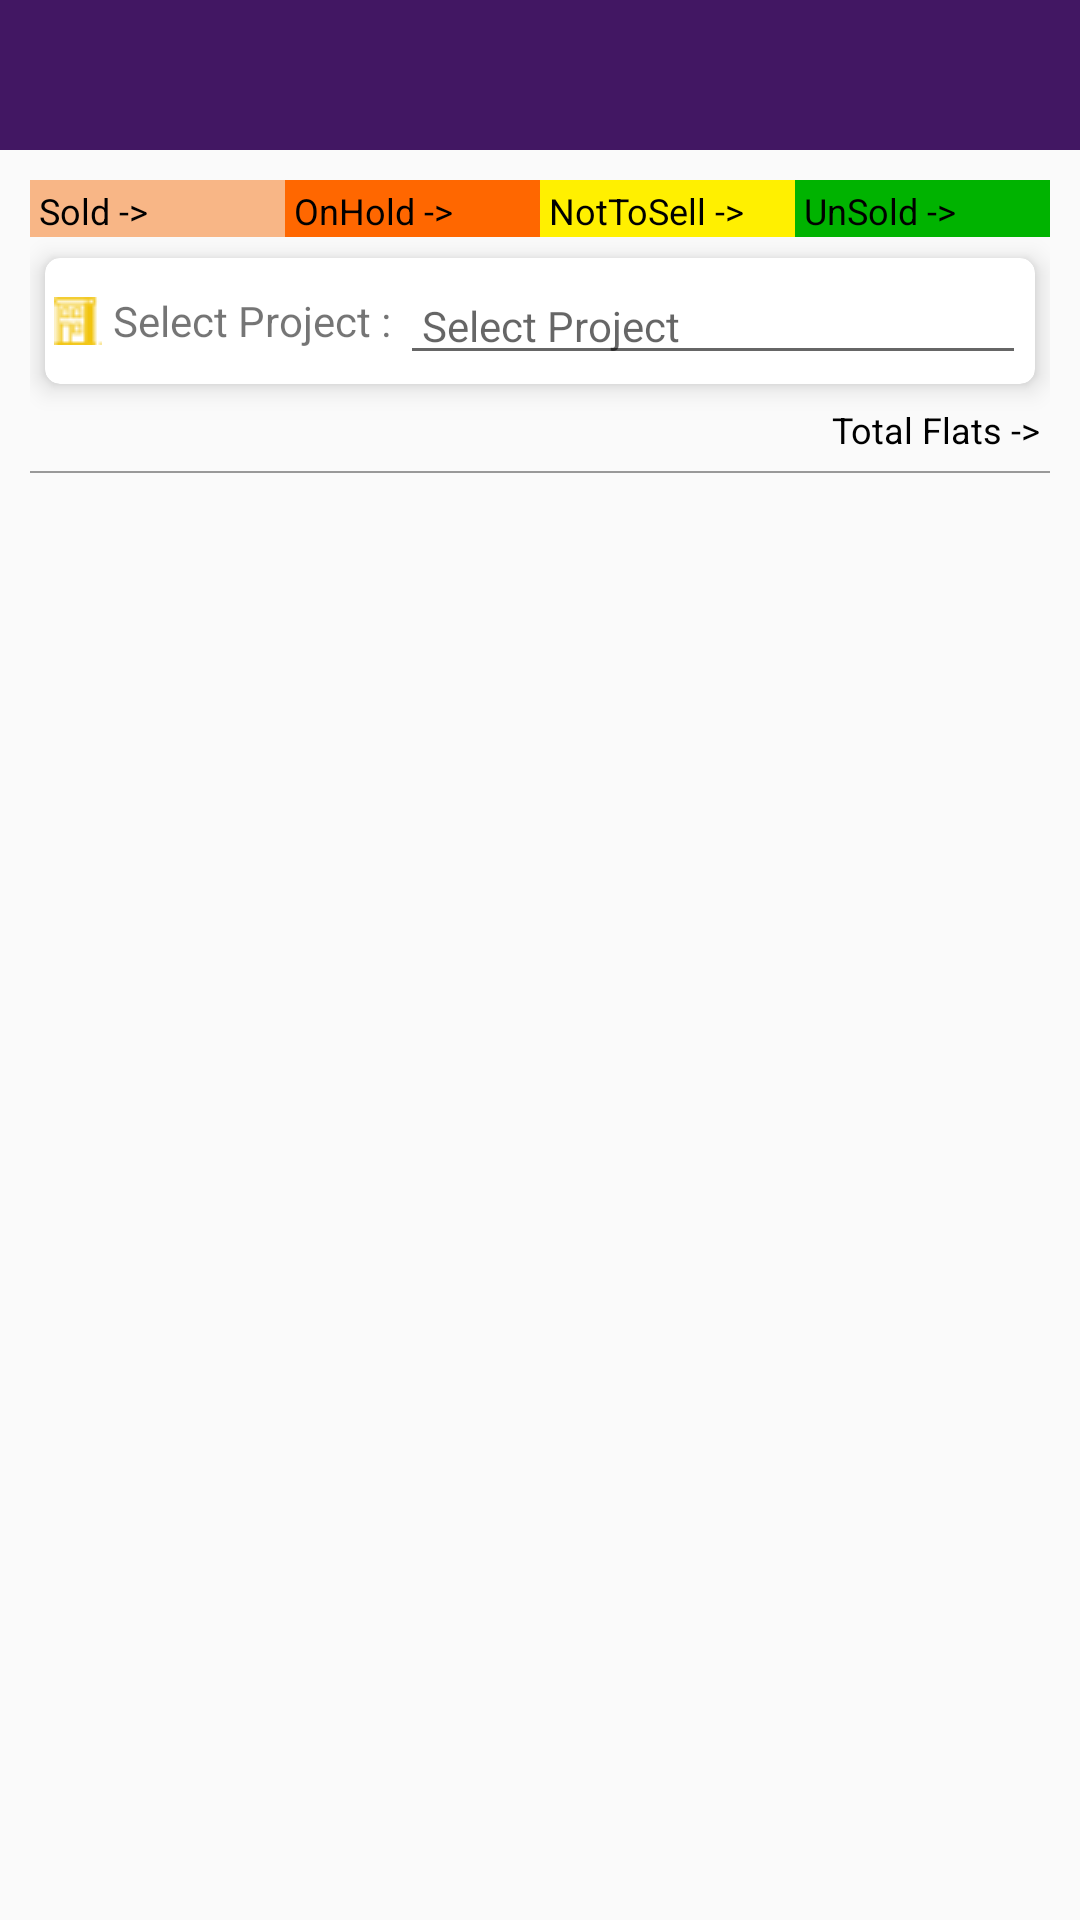

The Android layout XML behind this screen, and the referenced resources:
<!-- AndroidManifest.xml: application theme AppTheme -->
<!-- res/layout/activity_flat_available_check.xml -->
<?xml version="1.0" encoding="utf-8"?>
<LinearLayout xmlns:android="http://schemas.android.com/apk/res/android"
    xmlns:app="http://schemas.android.com/apk/res-auto"
    xmlns:tools="http://schemas.android.com/tools"
    android:layout_width="match_parent"
    android:layout_height="match_parent"
    android:orientation="vertical"
    tools:context=".FlatAvailableCheckActivity">

    <androidx.appcompat.widget.Toolbar
        android:id="@+id/toolbar"
        android:minHeight="?attr/actionBarSize"
        android:layout_width="match_parent"
        android:layout_height="@dimen/actionbarheight"
        app:titleTextColor="@android:color/white"
        android:theme="@style/ToolbarTheme"
        android:background="?attr/colorPrimary">
    </androidx.appcompat.widget.Toolbar>

    <LinearLayout
        android:layout_width="match_parent"
        android:layout_height="match_parent"
        android:orientation="vertical"
        android:padding="10dp">

        <LinearLayout
            android:layout_width="match_parent"
            android:layout_height="wrap_content"
            android:layout_marginBottom="2dp"
            android:orientation="horizontal">

            <LinearLayout
                android:layout_width="0dp"
                android:layout_height="wrap_content"
                android:layout_weight="1"
                android:background="@color/Sold"
                android:orientation="horizontal">

                <TextView
                    android:layout_width="wrap_content"
                    android:layout_height="wrap_content"
                    android:text=" Sold ->  "
                    android:textColor="@color/black"
                    android:textSize="12dp" />

                <TextView
                    android:id="@+id/tvSoldCount"
                    android:layout_width="wrap_content"
                    android:layout_height="wrap_content"
                    android:background="@color/Sold"
                    android:textColor="@color/black"
                    android:textSize="14dp" />
            </LinearLayout>

            <LinearLayout
                android:layout_width="0dp"
                android:layout_height="wrap_content"
                android:layout_weight="1"
                android:background="@color/OnHold"
                android:orientation="horizontal">

                <TextView
                    android:layout_width="wrap_content"
                    android:layout_height="wrap_content"
                    android:text=" OnHold -> "
                    android:textColor="@color/black"
                    android:textSize="12dp" />

                <TextView
                    android:id="@+id/tvOnHoldCount"
                    android:layout_width="wrap_content"
                    android:layout_height="wrap_content"
                    android:background="@color/OnHold"
                    android:textColor="@color/black"
                    android:textSize="14dp" />
            </LinearLayout>

            <LinearLayout
                android:layout_width="0dp"
                android:layout_height="wrap_content"
                android:layout_weight="1"
                android:background="@color/NotToSell"
                android:orientation="horizontal">

                <TextView
                    android:layout_width="wrap_content"
                    android:layout_height="wrap_content"
                    android:text=" NotToSell -> "
                    android:textColor="@color/black"
                    android:textSize="12dp" />

                <TextView
                    android:id="@+id/tvNotToSellCount"
                    android:layout_width="wrap_content"
                    android:layout_height="wrap_content"
                    android:background="@color/NotToSell"
                    android:textColor="@color/black"
                    android:textSize="14dp" />
            </LinearLayout>

            <LinearLayout
                android:layout_width="0dp"
                android:layout_height="wrap_content"
                android:layout_weight="1"
                android:background="@color/UnSold"
                android:orientation="horizontal">

                <TextView
                    android:layout_width="wrap_content"
                    android:layout_height="wrap_content"
                    android:text=" UnSold -> "
                    android:textColor="@color/black"
                    android:textSize="12dp" />

                <TextView
                    android:id="@+id/tvUnSoldCount"
                    android:layout_width="wrap_content"
                    android:layout_height="wrap_content"
                    android:background="@color/UnSold"
                    android:textColor="@color/black"
                    android:textSize="14dp" />
            </LinearLayout>
        </LinearLayout>

        <androidx.cardview.widget.CardView
            android:layout_width="match_parent"
            android:layout_height="wrap_content"
            android:layout_margin="5dp"
            app:cardCornerRadius="5dp"
            app:cardElevation="5dp">

            <LinearLayout
                android:layout_width="match_parent"
                android:layout_height="wrap_content"
                android:orientation="horizontal"
                android:padding="3dp">

                <TextView
                    android:layout_width="wrap_content"
                    android:layout_height="match_parent"
                    android:drawableLeft="@drawable/typeofuse"
                    android:gravity="center"
                    android:text=" Select Project : " />

                <EditText
                    android:id="@+id/et_Project"
                    android:layout_width="match_parent"
                    android:layout_height="wrap_content"
                    android:cursorVisible="false"
                    android:hint=" Select Project"
                    android:inputType="text"
                    android:singleLine="true"
                    android:textColor="@color/black"
                    android:textSize="14dp" />

            </LinearLayout>
        </androidx.cardview.widget.CardView>


        <LinearLayout
            android:layout_width="wrap_content"
            android:layout_height="wrap_content"
            android:layout_gravity="right"
            android:layout_marginBottom="5dp"
            android:orientation="horizontal">

            <TextView
                android:layout_width="wrap_content"
                android:layout_height="wrap_content"
                android:text="Total Flats -> "
                android:textColor="@color/black"
                android:textSize="12dp" />

            <TextView
                android:id="@+id/tvTotalCount"
                android:layout_width="wrap_content"
                android:layout_height="wrap_content"
                android:textColor="@color/black"
                android:textSize="14dp" />
        </LinearLayout>

        <View
            android:layout_width="match_parent"
            android:layout_height="0.5dp"
            android:background="@color/gray3" />

        <androidx.recyclerview.widget.RecyclerView
            android:id="@+id/rvFlat"
            android:layout_width="match_parent"
            android:layout_height="match_parent"
            android:layout_marginTop="10dp" />

    </LinearLayout>
</LinearLayout>
<!-- resources referenced by this layout -->
<resources>
  <color name="NotToSell">#fff000</color>
  <color name="OnHold">#ff6700</color>
  <color name="Sold">#F8B686 </color>
  <color name="UnSold">#00b300</color>
  <color name="black">#000000</color>
  <color name="gray3">#999999</color>
  <dimen name="actionbarheight">50dp</dimen>
  <!-- drawable typeofuse: png bitmap (drawable-v24, 523 bytes) -->
  <style name="ToolbarTheme" parent="@style/ThemeOverlay.AppCompat.Light">
          
          <item name="android:textColorPrimary">@color/colorPrimary</item>
          
          <item name="actionMenuTextColor">@color/white</item>
          
          <item name="colorAccent">@color/white</item>
          
          <item name="colorControlNormal">@color/white</item>
          
          <item name="colorControlActivated">@color/white</item>
          
          <item name="colorControlHighlight">@color/white</item>
  
          
          
      </style>
  <style name="AppTheme" parent="Theme.AppCompat.Light.NoActionBar">
          
          <item name="colorPrimaryDark">@color/colorPrimaryDark</item>
          <item name="colorPrimary">@color/colorPrimary</item>
          <item name="colorAccent">@color/colorAccent</item>
      </style>
  <color name="colorPrimary">#421763</color>
  <color name="white">#FFFFFF</color>
  <color name="colorPrimaryDark">#344955</color>
  <color name="colorAccent">#F9AA33</color>
</resources>
